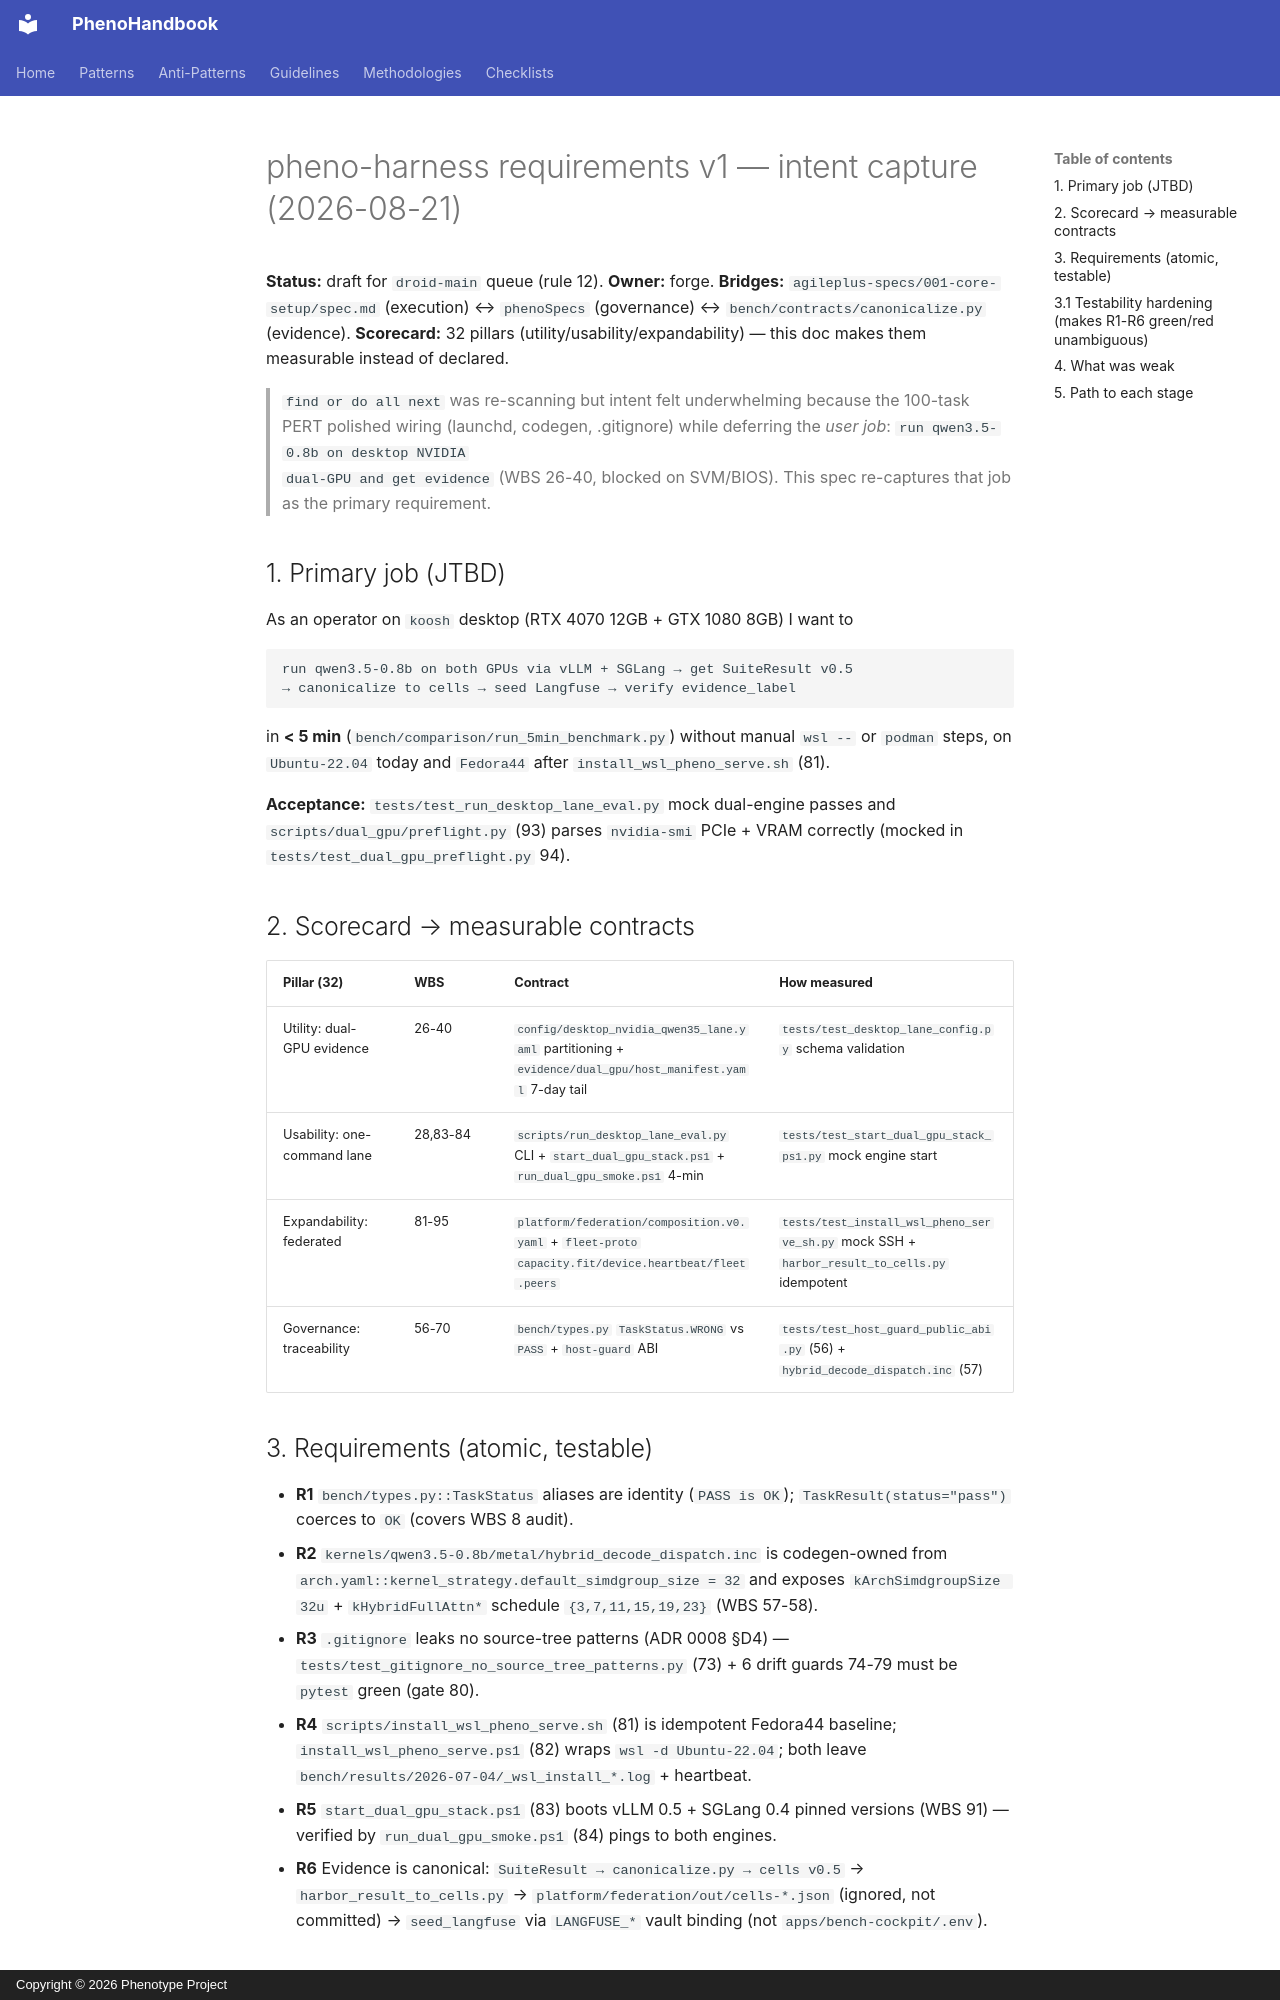

repository: KooshaPari/PhenoShared · page: specs/pheno-harness-requirements-v1/index.html · generator: mkdocs · copyright: Copyright © 2026 Phenotype Project

# pheno-harness requirements v1 — intent capture (2026-08-21)

**Status:** draft for `droid-main` queue (rule 12). **Owner:** forge.
**Bridges:** `agileplus-specs/001-core-setup/spec.md` (execution) ↔
`phenoSpecs` (governance) ↔ `bench/contracts/canonicalize.py` (evidence).
**Scorecard:** 32 pillars (utility/usability/expandability) — this doc
makes them measurable instead of declared.

> `find or do all next` was re-scanning but intent felt underwhelming
> because the 100-task PERT polished wiring (launchd, codegen, .gitignore)
> while deferring the *user job*: `run qwen3.5-0.8b on desktop NVIDIA
> dual-GPU and get evidence` (WBS 26-40, blocked on SVM/BIOS).
> This spec re-captures that job as the primary requirement.

## 1. Primary job (JTBD)

As an operator on `koosh` desktop (RTX 4070 12GB + GTX 1080 8GB) I want to

```
run qwen3.5-0.8b on both GPUs via vLLM + SGLang → get SuiteResult v0.5
→ canonicalize to cells → seed Langfuse → verify evidence_label
```

in **< 5 min** (`bench/comparison/run_5min_benchmark.py`) without
manual `wsl --` or `podman` steps, on `Ubuntu-22.04` today and
`Fedora44` after `install_wsl_pheno_serve.sh` (81).

**Acceptance:** `tests/test_run_desktop_lane_eval.py` mock dual-engine
passes and `scripts/dual_gpu/preflight.py` (93) parses `nvidia-smi`
PCIe + VRAM correctly (mocked in `tests/test_dual_gpu_preflight.py` 94).

## 2. Scorecard → measurable contracts

| Pillar (32) | WBS | Contract | How measured |
|-------------|-----|----------|--------------|
| Utility: dual-GPU evidence | 26-40 | `config/desktop_nvidia_qwen35_lane.yaml` partitioning + `evidence/dual_gpu/host_manifest.yaml` 7-day tail | `tests/test_desktop_lane_config.py` schema validation |
| Usability: one-command lane | 28,83-84 | `scripts/run_desktop_lane_eval.py` CLI + `start_dual_gpu_stack.ps1` + `run_dual_gpu_smoke.ps1` 4-min | `tests/test_start_dual_gpu_stack_ps1.py` mock engine start |
| Expandability: federated | 81-95 | `platform/federation/composition.v0.yaml` + `fleet-proto` `capacity.fit/device.heartbeat/fleet.peers` | `tests/test_install_wsl_pheno_serve_sh.py` mock SSH + `harbor_result_to_cells.py` idempotent |
| Governance: traceability | 56-70 | `bench/types.py` `TaskStatus.WRONG` vs `PASS` + `host-guard` ABI | `tests/test_host_guard_public_abi.py` (56) + `hybrid_decode_dispatch.inc` (57) |

## 3. Requirements (atomic, testable)

- **R1** `bench/types.py::TaskStatus` aliases are identity (`PASS is OK`);
  `TaskResult(status="pass")` coerces to `OK` (covers WBS 8 audit).
- **R2** `kernels/qwen3.5-0.8b/metal/hybrid_decode_dispatch.inc` is
  codegen-owned from `arch.yaml::kernel_strategy.default_simdgroup_size = 32`
  and exposes `kArchSimdgroupSize 32u` + `kHybridFullAttn*` schedule
  `{3,7,11,15,19,23}` (WBS 57-58).
- **R3** `.gitignore` leaks no source-tree patterns (ADR 0008 §D4) —
  `tests/test_gitignore_no_source_tree_patterns.py` (73) + 6 drift guards
  74-79 must be `pytest` green (gate 80).
- **R4** `scripts/install_wsl_pheno_serve.sh` (81) is idempotent Fedora44
  baseline; `install_wsl_pheno_serve.ps1` (82) wraps `wsl -d Ubuntu-22.04`;
  both leave `bench/results/2026-07-04/_wsl_install_*.log` + heartbeat.
- **R5** `start_dual_gpu_stack.ps1` (83) boots vLLM 0.5 + SGLang 0.4
  pinned versions (WBS 91) — verified by `run_dual_gpu_smoke.ps1` (84)
  pings to both engines.
- **R6** Evidence is canonical: `SuiteResult → canonicalize.py → cells v0.5`
  → `harbor_result_to_cells.py` → `platform/federation/out/cells-*.json`
  (ignored, not committed) → `seed_langfuse` via `LANGFUSE_*` vault binding
  (not `apps/bench-cockpit/.env`).
